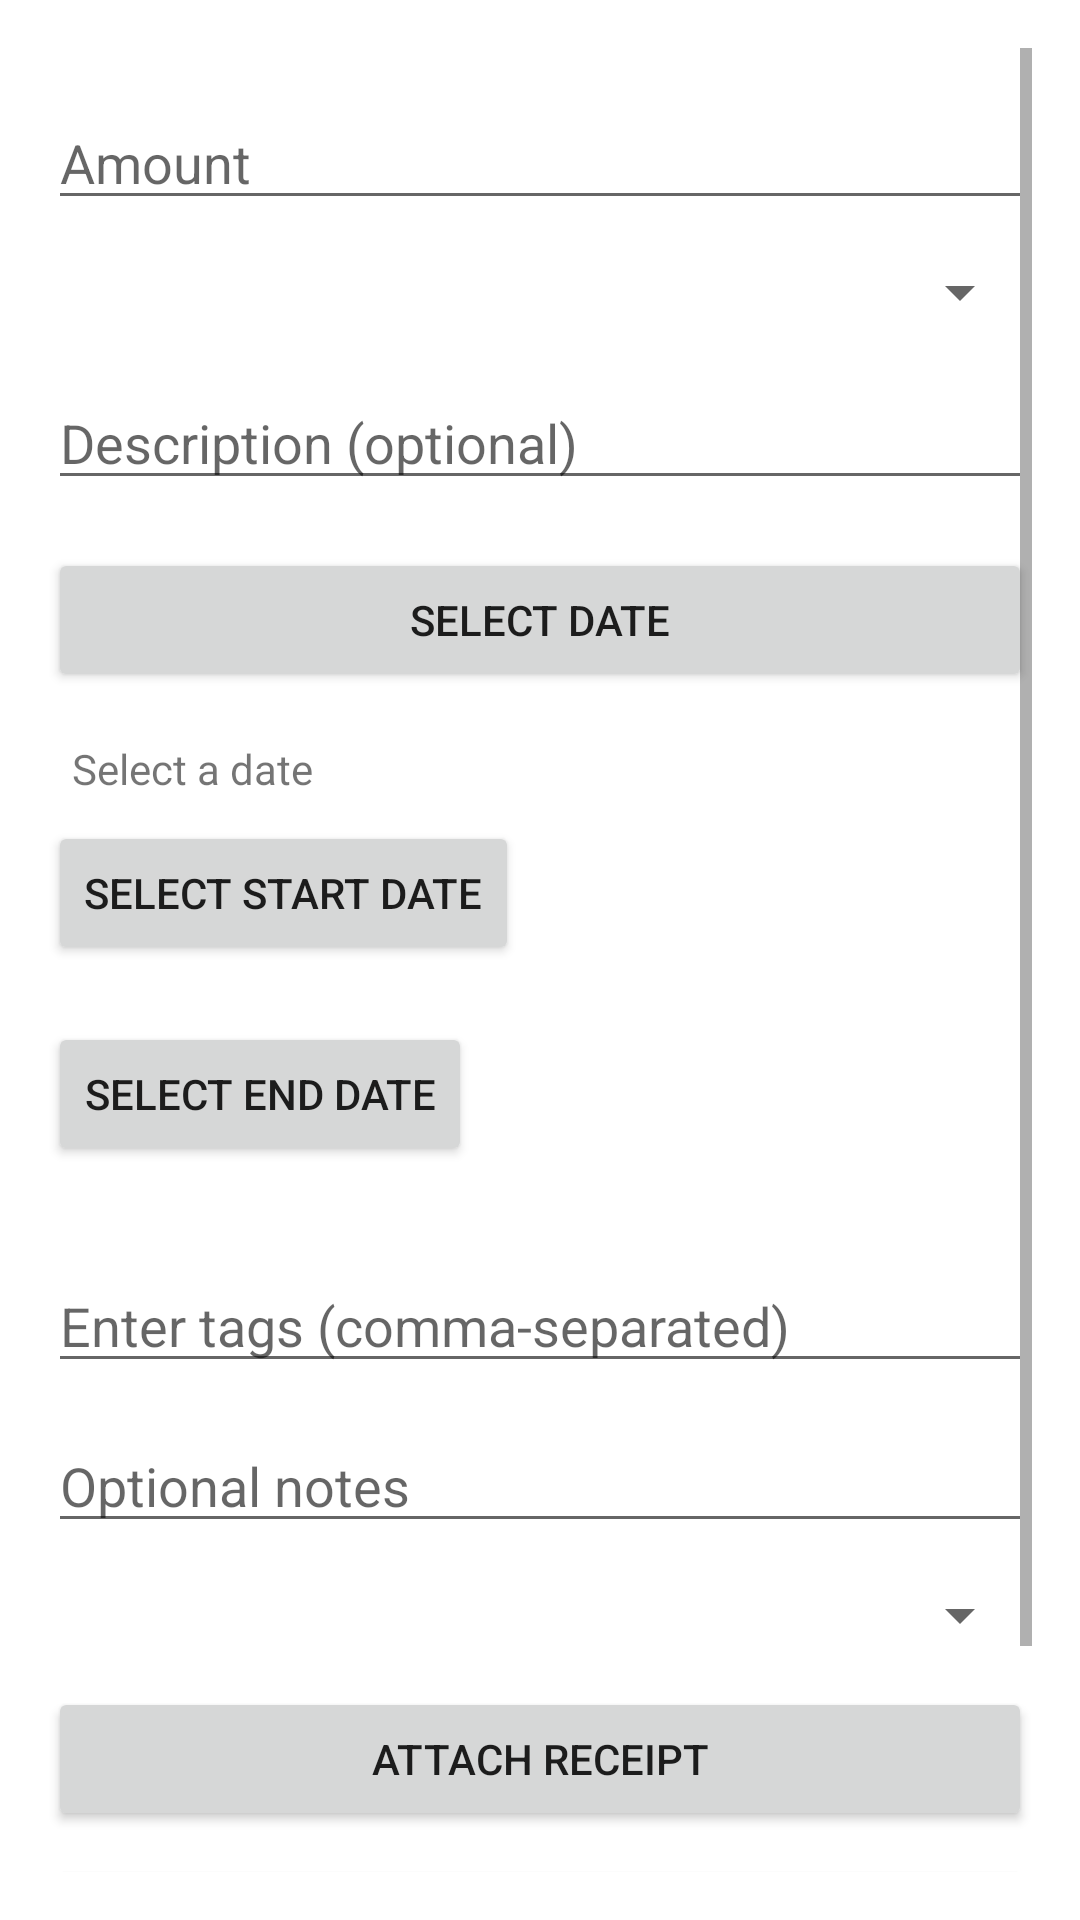

Layout XML and referenced resources for this Android screen:
<!-- AndroidManifest.xml: application theme Theme.BudgetTracker -->
<!-- res/layout/activity_add_expense.xml -->
<?xml version="1.0" encoding="utf-8"?>
<ScrollView
    xmlns:android="http://schemas.android.com/apk/res/android"
    android:layout_width="match_parent"
    android:layout_height="match_parent"
    android:background="#FFFFFF"
    android:padding="16dp">

    <LinearLayout
        android:layout_width="match_parent"
        android:layout_height="wrap_content"
        android:orientation="vertical">

        
        <EditText
            android:id="@+id/etAmount"
            android:hint="Amount"
            android:inputType="numberDecimal"
            android:layout_width="match_parent"
            android:layout_height="wrap_content"
            android:layout_marginTop="16dp" />

        
        <Spinner
            android:id="@+id/spinnerCategory"
            android:layout_width="match_parent"
            android:layout_height="wrap_content"
            android:layout_marginTop="12dp" />

        
        <EditText
            android:id="@+id/etDescription"
            android:hint="Description (optional)"
            android:inputType="text"
            android:layout_width="match_parent"
            android:layout_height="wrap_content"
            android:layout_marginTop="16dp" />

        
        <Button
            android:id="@+id/btnSelectDate"
            android:text="Select Date"
            android:layout_width="match_parent"
            android:layout_height="wrap_content"
            android:layout_marginTop="16dp" />

        <TextView
            android:id="@+id/tvDate"
            android:text="@string/select_date"
            android:layout_width="match_parent"
            android:layout_height="wrap_content"
            android:layout_marginTop="8dp"
            android:padding="8dp" />
        <Button
            android:id="@+id/btnSelectStartDate"
            android:layout_width="wrap_content"
            android:layout_height="wrap_content"
            android:text="Select Start Date" />

        <TextView
            android:id="@+id/tvStartDate"
            android:layout_width="wrap_content"
            android:layout_height="wrap_content" />

        <Button
            android:id="@+id/btnSelectEndDate"
            android:layout_width="wrap_content"
            android:layout_height="wrap_content"
            android:text="Select End Date" />

        <TextView
            android:id="@+id/tvEndDate"
            android:layout_width="wrap_content"
            android:layout_height="wrap_content" />

        
        <EditText
            android:id="@+id/etTags"
            android:hint="Enter tags (comma-separated)"
            android:inputType="text"
            android:layout_width="match_parent"
            android:layout_height="wrap_content"
            android:layout_marginTop="12dp" />

        
        <EditText
            android:id="@+id/etNotes"
            android:hint="Optional notes"
            android:inputType="textMultiLine"
            android:layout_width="match_parent"
            android:layout_height="wrap_content"
            android:layout_marginTop="12dp" />

        
        <Spinner
            android:id="@+id/spinnerPayment"
            android:layout_width="match_parent"
            android:layout_height="wrap_content"
            android:layout_marginTop="12dp" />

        
        <Button
            android:id="@+id/btnAttachReceipt"
            android:text="Attach Receipt"
            android:layout_width="match_parent"
            android:layout_height="wrap_content"
            android:layout_marginTop="12dp" />

        <Button
            android:id="@+id/btnCapturePhoto"
            android:text="Capture Photo"
            android:layout_width="match_parent"
            android:layout_height="wrap_content"
            android:layout_marginTop="8dp" />

        
        <Button
            android:id="@+id/btnSaveExpense"
            android:text="Save Expense"
            android:layout_width="match_parent"
            android:layout_height="wrap_content"
            android:layout_marginTop="16dp" />

        
        <androidx.recyclerview.widget.RecyclerView
            android:id="@+id/rvExpenses"
            android:layout_width="match_parent"
            android:layout_height="wrap_content"
            android:layout_marginTop="16dp"
            android:visibility="gone" />

    </LinearLayout>
</ScrollView>
<!-- resources referenced by this layout -->
<resources>
  <string name="select_date">Select a date</string>
  <style name="Theme.BudgetTracker" parent="Theme.MaterialComponents.DayNight.NoActionBar">
          <item name="colorPrimary">#FFA500</item>
          <item name="colorPrimaryVariant">#FF8C00</item>
          <item name="colorOnPrimary">#000000</item>
          <item name="android:statusBarColor" tools:targetApi="l">#FFA500</item>
      </style>
</resources>
